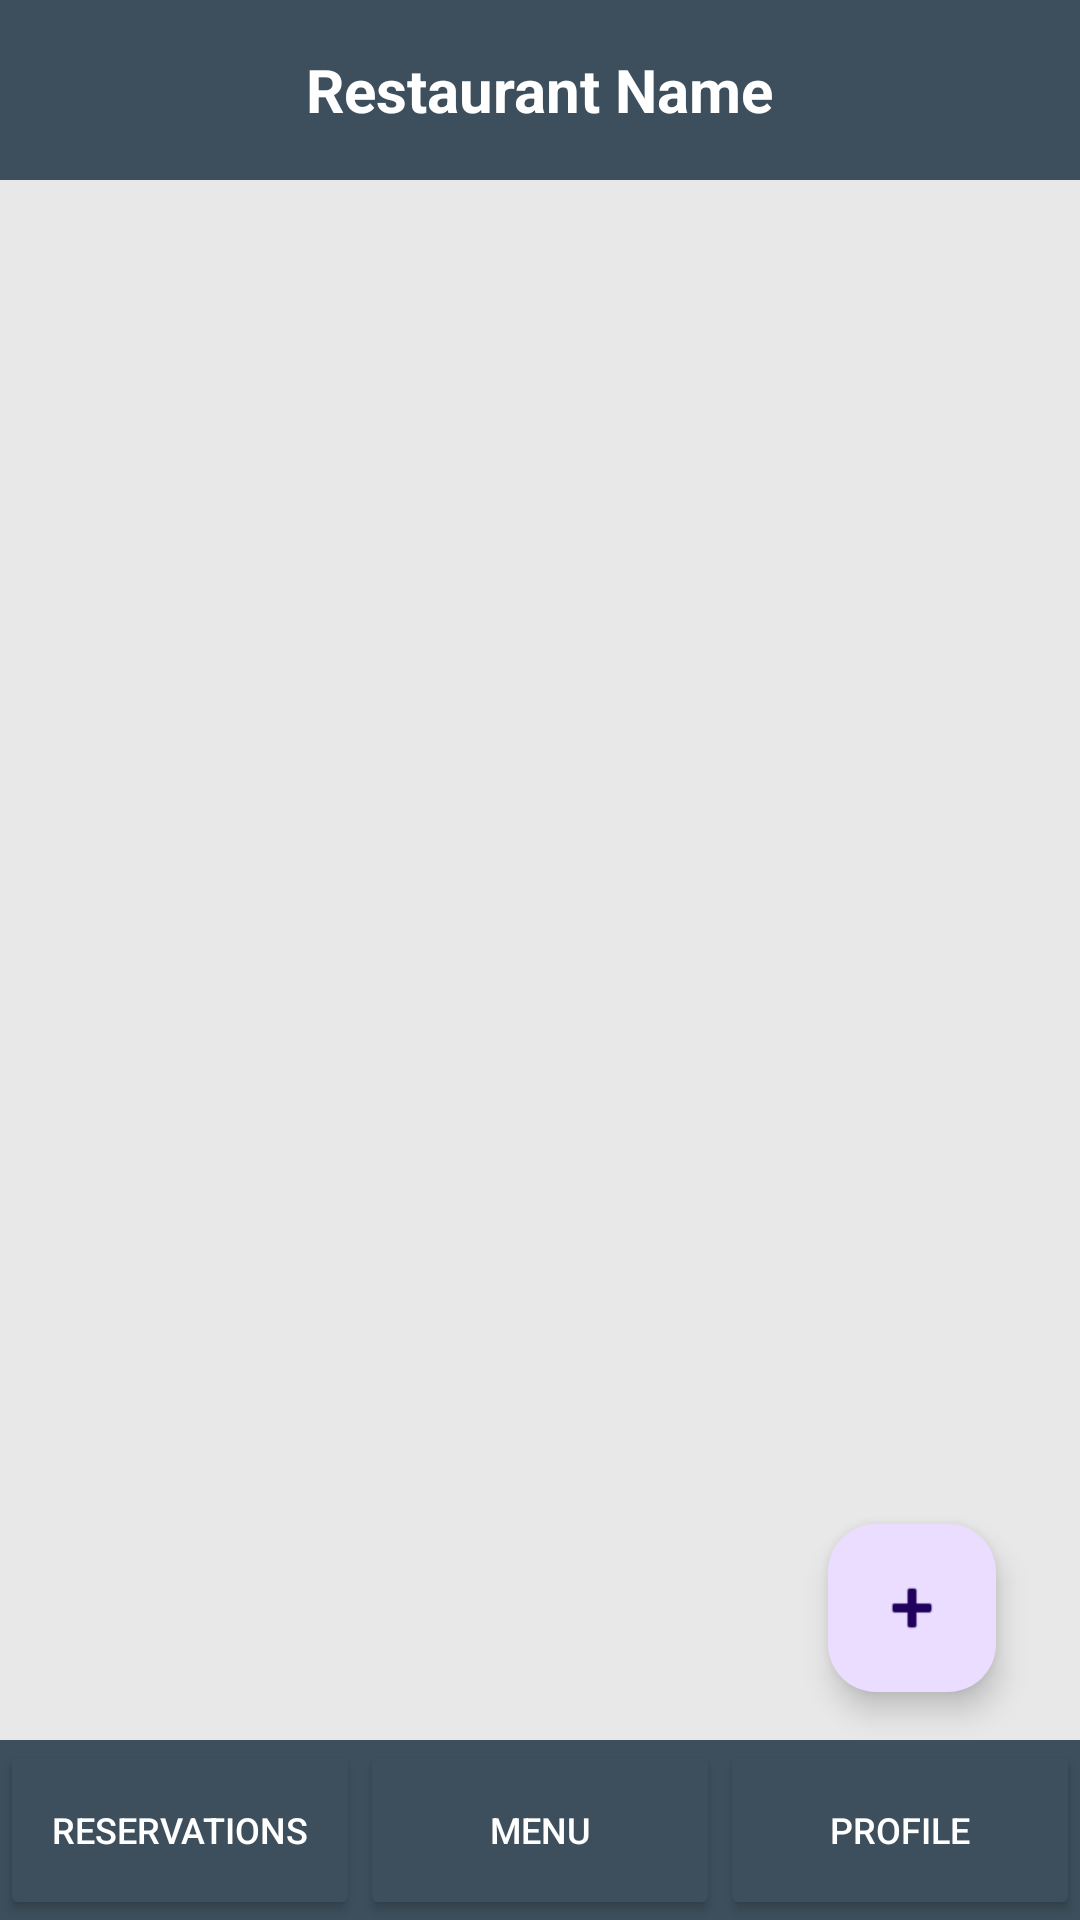

Produce the Android XML layout that renders to this screen, including the resource entries it uses.
<!-- AndroidManifest.xml: application theme Theme.AndroidUIDesignLab -->
<!-- res/layout/customer_reservation_dashboard.xml -->
<?xml version="1.0" encoding="utf-8"?>
<RelativeLayout xmlns:android="http://schemas.android.com/apk/res/android"
    xmlns:tools="http://schemas.android.com/tools"
    xmlns:app="http://schemas.android.com/apk/res-auto"
    android:layout_width="match_parent"
    android:layout_height="match_parent"
    android:background="#E8E8E8"
    tools:context=".CustomerReservationDashboardActivity">

    
    <LinearLayout
        android:id="@+id/topHeader"
        android:layout_width="match_parent"
        android:layout_height="60dp"
        android:layout_alignParentTop="true"
        android:background="#3D4F5C"
        android:gravity="center"
        android:orientation="horizontal"
        android:padding="16dp">

        <TextView
            android:id="@+id/tvRestaurantName"
            android:layout_width="wrap_content"
            android:layout_height="wrap_content"
            android:text="Restaurant Name"
            android:textColor="#FFFFFF"
            android:textSize="20sp"
            android:textStyle="bold" />

    </LinearLayout>

    <LinearLayout
        android:id="@+id/mainContent"
        android:layout_width="match_parent"
        android:layout_height="match_parent"
        android:layout_above="@+id/bottomNavBar"
        android:layout_below="@+id/topHeader"
        android:orientation="vertical"
        android:padding="16dp">

        <androidx.recyclerview.widget.RecyclerView
            android:id="@+id/rvReservations"
            android:layout_width="match_parent"
            android:layout_height="0dp"
            android:layout_weight="1"
            tools:listitem="@layout/customer_reservation_card_item" />

    </LinearLayout>

    <com.google.android.material.floatingactionbutton.FloatingActionButton
        android:id="@+id/fabAddReservation"
        android:layout_width="wrap_content"
        android:layout_height="wrap_content"
        android:layout_alignParentEnd="true"
        android:layout_above="@+id/bottomNavBar"
        android:layout_marginEnd="28dp"
        android:layout_marginBottom="16dp"
        android:src="@android:drawable/ic_input_add" />

    
    <LinearLayout
        android:id="@+id/bottomNavBar"
        android:layout_width="match_parent"
        android:layout_height="60dp"
        android:layout_alignParentBottom="true"
        android:background="#3D4F5C"
        android:orientation="horizontal">

        <Button
            android:id="@+id/btnReservations"
            android:layout_width="0dp"
            android:layout_height="match_parent"
            android:layout_weight="1"
            android:backgroundTint="#3D4F5C"
            android:text="Reservations"
            android:textColor="#FFFFFF"
            android:textSize="12sp" />

        <Button
            android:id="@+id/btnMenu"
            android:layout_width="0dp"
            android:layout_height="match_parent"
            android:layout_weight="1"
            android:backgroundTint="#3D4F5C"
            android:text="Menu"
            android:textColor="#FFFFFF"
            android:textSize="12sp" />

        <Button
            android:id="@+id/btnProfile"
            android:layout_width="0dp"
            android:layout_height="match_parent"
            android:layout_weight="1"
            android:backgroundTint="#3D4F5C"
            android:text="Profile"
            android:textColor="#FFFFFF"
            android:textSize="12sp" />

    </LinearLayout>

</RelativeLayout>
<!-- res/layout/customer_reservation_card_item.xml (included above) -->
<?xml version="1.0" encoding="utf-8"?>
<LinearLayout xmlns:android="http://schemas.android.com/apk/res/android"
    android:layout_width="match_parent"
    android:layout_height="wrap_content"
    android:layout_marginBottom="8dp"
    android:background="#FFFFFF"
    android:orientation="vertical"
    android.padding="12dp">

    <TextView
        android:id="@+id/tvReservationDetails"
        android:layout_width="match_parent"
        android:layout_height="wrap_content"
        android:layout_marginBottom="8dp"
        android:text="Reservation"
        android:textColor="#000000"
        android:textSize="16sp"
        android:textStyle="bold" />

    

    <LinearLayout
        android:layout_width="match_parent"
        android:layout_height="wrap_content"
        android:orientation="horizontal">

        <Button
            android:id="@+id/btnEditReservation"
            android:layout_width="0dp"
            android:layout_height="40dp"
            android:layout_marginEnd="4dp"
            android:layout_weight="1"
            android:backgroundTint="#6B8E9E"
            android:text="Edit"
            android:textColor="#000000"
            android:textSize="14sp" />

        <Button
            android:id="@+id/btnCancelReservation"
            android:layout_width="0dp"
            android:layout_height="40dp"
            android:layout_marginStart="4dp"
            android:layout_weight="1"
            android:backgroundTint="#E8A5A5"
            android:text="Cancel"
            android:textColor="#000000"
            android:textSize="14sp" />
    </LinearLayout>
</LinearLayout>
<!-- resources referenced by this layout -->
<resources>
  <style name="Theme.AndroidUIDesignLab" parent="Base.Theme.AndroidUIDesignLab" />
  <style name="Base.Theme.AndroidUIDesignLab" parent="Theme.Material3.DayNight.NoActionBar">
          
          
      </style>
</resources>
